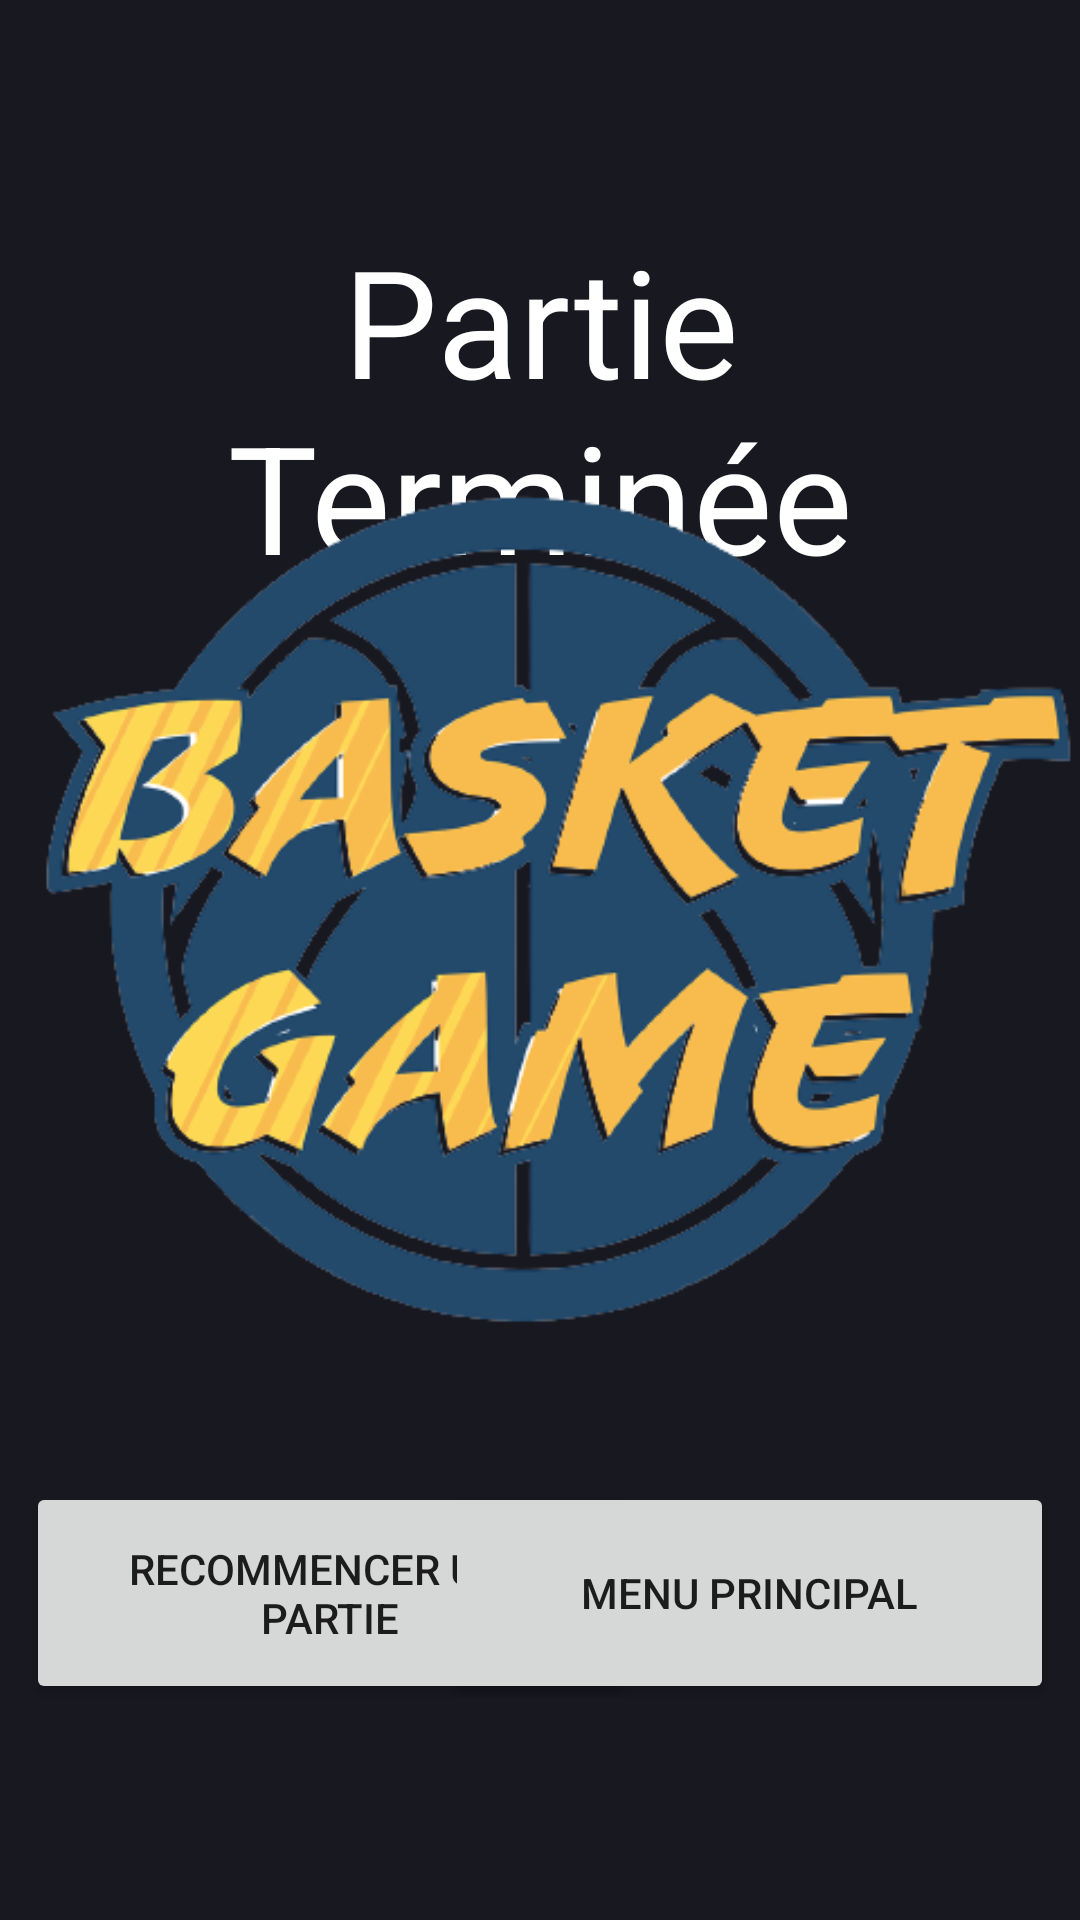

Android layout source for this screen:
<!-- AndroidManifest.xml: application theme Theme.Basketgame -->
<!-- res/layout/partie_terminee.xml -->
<?xml version="1.0" encoding="utf-8"?>
<androidx.constraintlayout.widget.ConstraintLayout xmlns:android="http://schemas.android.com/apk/res/android"
    xmlns:app="http://schemas.android.com/apk/res-auto"
    xmlns:tools="http://schemas.android.com/tools"
    android:layout_width="match_parent"
    android:layout_height="match_parent"
    tools:context=".PartieTerminee"
    android:background="#181821" >

    <TextView
        android:id="@+id/partieTerminee"
        android:layout_width="299dp"
        android:layout_height="204dp"
        android:gravity="center"
        android:text="@string/partie_termin_e"
        android:textColor="#FFFFFF"
        android:textSize="50sp"
        app:layout_constraintBottom_toBottomOf="parent"
        app:layout_constraintEnd_toEndOf="parent"
        app:layout_constraintHorizontal_bias="0.501"
        app:layout_constraintStart_toStartOf="parent"
        app:layout_constraintTop_toTopOf="parent"
        app:layout_constraintVertical_bias="0.078" />

    <ImageView
        android:id="@+id/logo"
        android:layout_width="375dp"
        android:layout_height="380dp"
        android:contentDescription="@string/logo_basket_game"
        app:layout_constraintBottom_toBottomOf="parent"
        app:layout_constraintEnd_toEndOf="parent"
        app:layout_constraintHorizontal_bias="0.501"
        app:layout_constraintStart_toStartOf="parent"
        app:layout_constraintTop_toTopOf="parent"
        app:layout_constraintVertical_bias="0.416"
        app:srcCompat="@drawable/logo_basket_game_sans_fond" />

    <Button
        android:id="@+id/boutonRecommencerPartie"
        android:layout_width="203dp"
        android:layout_height="74dp"
        android:text="@string/recommencer_une_partie"
        app:layout_constraintBottom_toBottomOf="parent"
        app:layout_constraintEnd_toEndOf="parent"
        app:layout_constraintHorizontal_bias="0.056"
        app:layout_constraintStart_toStartOf="parent"
        app:layout_constraintTop_toTopOf="parent"
        app:layout_constraintVertical_bias="0.873" />

    <Button
        android:id="@+id/boutonMenuPrincipal"
        android:layout_width="203dp"
        android:layout_height="74dp"
        android:text="@string/menu_principal"
        app:layout_constraintBottom_toBottomOf="parent"
        app:layout_constraintEnd_toEndOf="parent"
        app:layout_constraintHorizontal_bias="0.945"
        app:layout_constraintStart_toStartOf="parent"
        app:layout_constraintTop_toTopOf="parent"
        app:layout_constraintVertical_bias="0.873" />

</androidx.constraintlayout.widget.ConstraintLayout>
<!-- resources referenced by this layout -->
<resources>
  <!-- drawable logo_basket_game_sans_fond: png bitmap (drawable, 94835 bytes) -->
  <string name="logo_basket_game">Logo Basket Game</string>
  <string name="menu_principal">Menu Principal</string>
  <string name="partie_termin_e">Partie Terminée</string>
  <string name="recommencer_une_partie">Recommencer une partie</string>
  <style name="Theme.Basketgame" parent="Theme.MaterialComponents.DayNight.DarkActionBar">
          
          <item name="colorPrimary">@color/purple_500</item>
          <item name="colorPrimaryVariant">@color/purple_700</item>
          <item name="colorOnPrimary">@color/white</item>
          
          <item name="colorSecondary">@color/teal_200</item>
          <item name="colorSecondaryVariant">@color/teal_700</item>
          <item name="colorOnSecondary">@color/black</item>
          
          <item name="android:statusBarColor">?attr/colorPrimaryVariant</item>
          
      </style>
  <!-- not gathered from this repository: default colours our renderer supplied (Android Studio template values) -->
  <color name="purple_500">#FF6200EE</color>
  <color name="purple_700">#FF3700B3</color>
  <color name="teal_200">#FF03DAC5</color>
  <color name="teal_700">#FF018786</color>
  <color name="black">#FF000000</color>
  <color name="white">#FFFFFFFF</color>
</resources>
